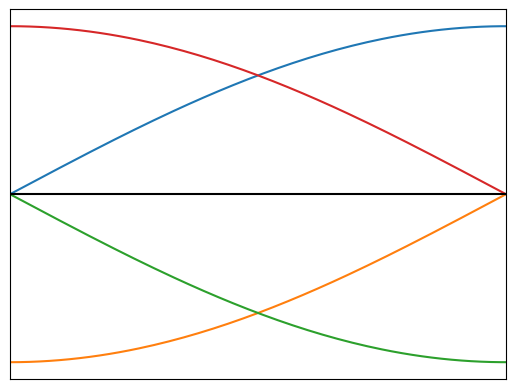

Generate this figure with matplotlib:
import numpy as np
import matplotlib.pyplot as plt

def pic(x,s1,s2,s3,s4): 

    plt.plot(x,s1,label = 'Sinus $\dfrac{\lambda}{3}$')
    plt.plot(x,s2,label = 'Sinus $\dfrac{\lambda}{3}$')
    plt.plot(x,s3,label = 'Sinus $\dfrac{\lambda}{3}$')
    plt.plot(x,s4,label = 'Sinus integriert')
    plt.xlim(0,np.pi/2)
    plt.ylim(-1.1,1.1)
    plt.xticks([])
    plt.yticks([])
    plt.axhline(y=0, color='k')
    plt.savefig('Sinus.png')
    #plt.show()

if __name__ == '__main__':

    X = []
    s4 = []
    s1 = []
    s2 = []
    s3 = []
    
    for i in range(200):               # Außenradius Anzahl Schritte
        X.append(i*np.pi/200)
        s1.append(np.sin(X[i]))
        s2.append(np.sin(X[i]-np.pi/2))
        s3.append(np.sin(X[i]-np.pi))
        s4.append(np.sin(X[i]-np.pi*3/2))
    pic(X,s1,s2,s3,s4)
